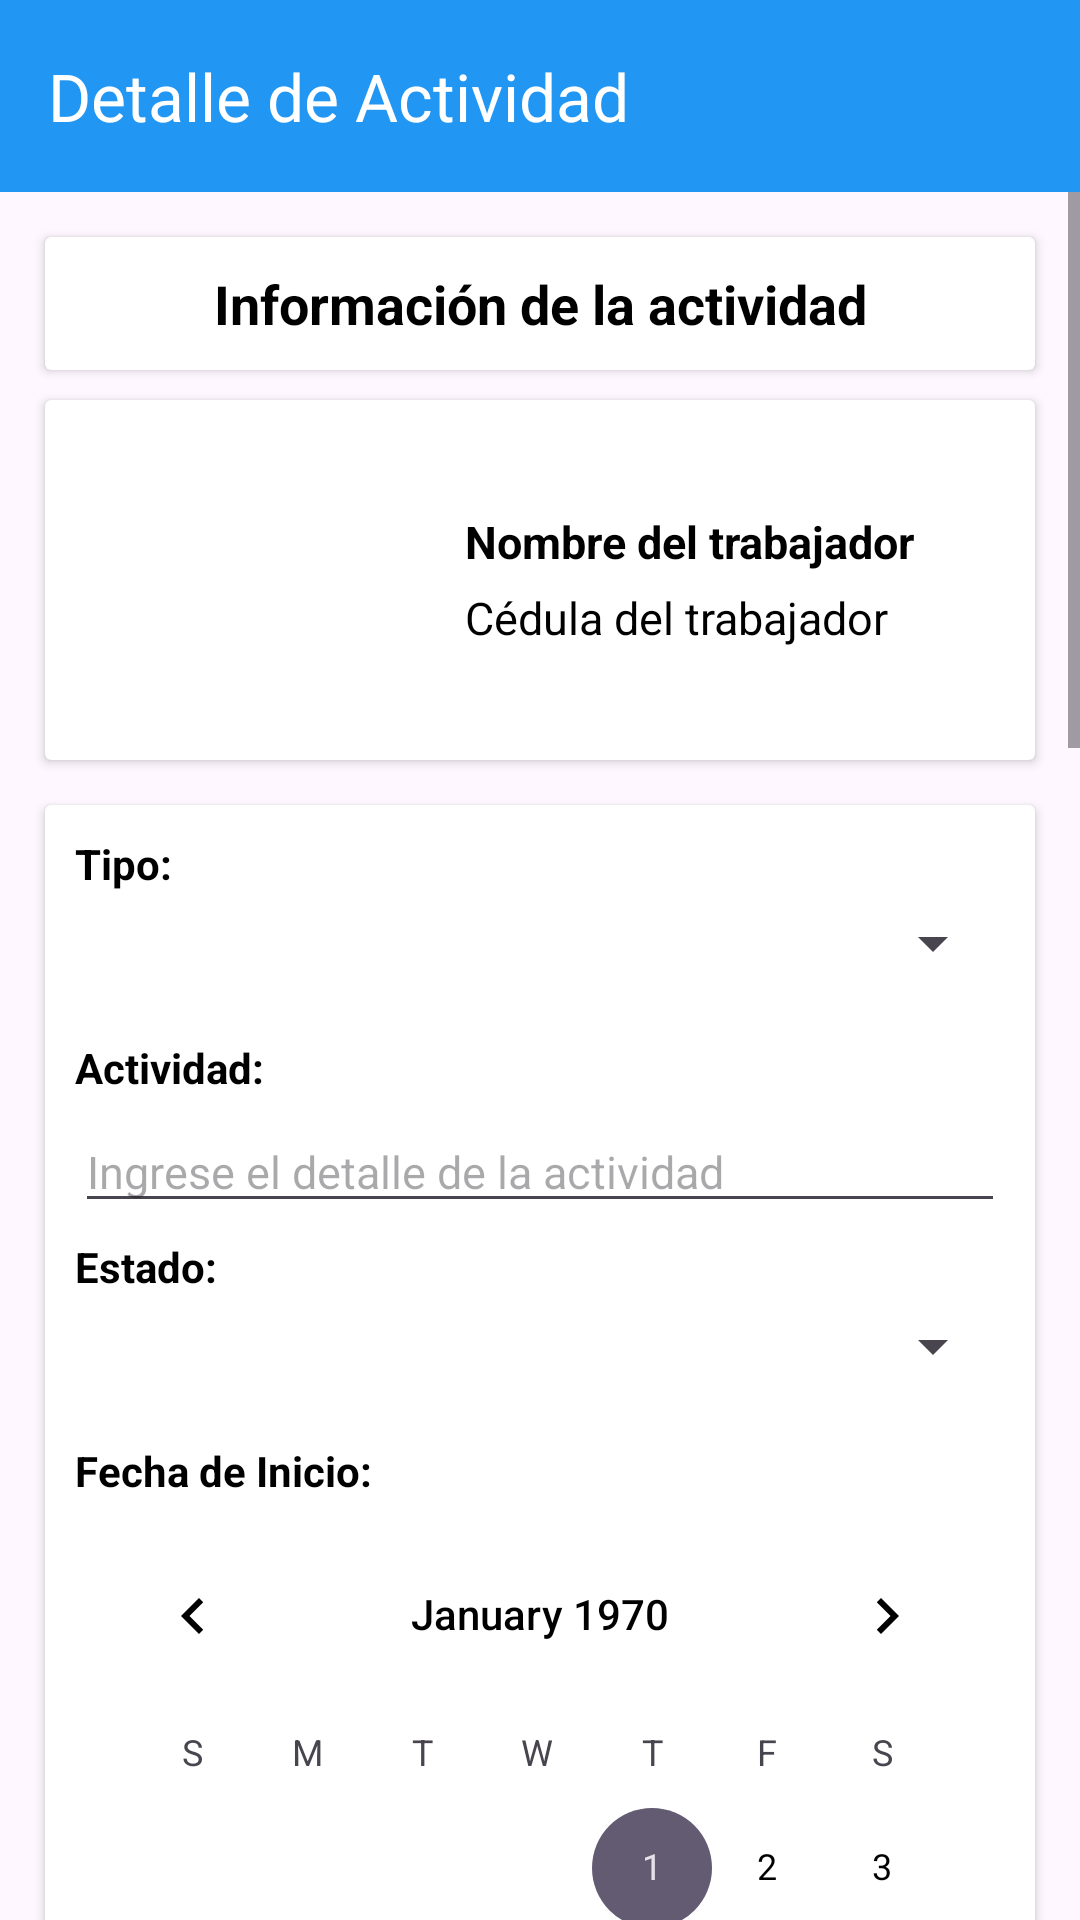

This screen was rendered from an Android layout file. Write that file and the resources it references.
<!-- AndroidManifest.xml: application theme Theme.DataReflix -->
<!-- res/layout/activity_det_actividad.xml -->
<?xml version="1.0" encoding="utf-8"?>
<RelativeLayout xmlns:android="http://schemas.android.com/apk/res/android"
    xmlns:app="http://schemas.android.com/apk/res-auto"
    xmlns:tools="http://schemas.android.com/tools"
    android:layout_width="match_parent"
    android:layout_height="match_parent"
    tools:context=".Actividades.Det_actividad">


    <androidx.appcompat.widget.Toolbar
        android:id="@+id/toolbar"
        android:layout_width="match_parent"
        android:layout_height="wrap_content"
        android:background="?attr/colorPrimary"
        android:minHeight="?attr/actionBarSize"
        android:theme="?attr/actionBarTheme"
        app:title="Detalle de Actividad"
        app:titleTextColor="#FFFFFF"
        app:navigationIcon="@drawable/baseline_chevron_left_24"
        />


    <ScrollView
        android:layout_width="match_parent"
        android:layout_height="match_parent"
        android:layout_below="@id/toolbar"
        >

        <LinearLayout
            android:layout_width="match_parent"
            android:layout_height="wrap_content"
            android:orientation="vertical"
            >

            <androidx.cardview.widget.CardView
                android:layout_width="match_parent"
                android:layout_height="wrap_content"
                android:layout_marginLeft="15dp"
                android:layout_marginRight="15dp"
                android:layout_marginTop="15dp">

                <TextView
                    android:layout_width="match_parent"
                    android:layout_height="wrap_content"
                    android:text="Información de la actividad"
                    android:gravity="center"
                    android:textSize="18sp"
                    android:textStyle="bold"
                    android:padding="10dp"
                    >

                </TextView>

            </androidx.cardview.widget.CardView>

            <androidx.cardview.widget.CardView
                android:layout_width="match_parent"
                android:layout_height="match_parent"
                android:layout_marginLeft="15dp"
                android:layout_marginRight="15dp"
                android:layout_marginTop="10dp"
                >

                <LinearLayout
                    android:layout_width="match_parent"
                    android:layout_height="120dp"
                    android:orientation="horizontal"
                    >

                    <ImageView
                        android:id="@+id/card_foto"
                        android:layout_width="125dp"
                        android:layout_height="match_parent"
                        android:src="@drawable/perfil"
                        android:scaleType="fitCenter"
                        android:layout_margin="5dp"
                        android:contentDescription="@string/text_image" />

                    <LinearLayout
                        android:layout_width="match_parent"
                        android:layout_height="wrap_content"
                        android:orientation="vertical"
                        android:layout_gravity="center"
                        android:layout_margin="5dp"
                        >

                        <TextView
                            android:id="@+id/card_nombre"
                            android:layout_width="match_parent"
                            android:layout_height="wrap_content"
                            android:text="Nombre del trabajador"
                            android:textSize="15sp"
                            android:textStyle="bold"
                            />

                        <TextView
                            android:id="@+id/card_cedula"
                            android:layout_width="match_parent"
                            android:layout_height="wrap_content"
                            android:text="Cédula del trabajador"
                            android:layout_marginTop="5dp"
                            android:textSize="15sp"
                            />

                    </LinearLayout>

                </LinearLayout>

            </androidx.cardview.widget.CardView>

            <androidx.cardview.widget.CardView
                android:layout_width="match_parent"
                android:layout_height="match_parent"
                android:layout_marginLeft="15dp"
                android:layout_marginRight="15dp"
                android:layout_marginBottom="10dp"
                android:layout_marginTop="15dp"
                >

                <LinearLayout
                    android:layout_width="match_parent"
                    android:layout_height="match_parent"
                    android:orientation="vertical"
                    android:padding="10dp"
                    >

                    <TextView
                        android:layout_width="match_parent"
                        android:layout_height="wrap_content"
                        android:text="Tipo:"
                        android:textStyle="bold"
                        android:layout_marginBottom="5dp"
                        />

                    <Spinner
                        android:layout_width="match_parent"
                        android:layout_height="wrap_content"
                        android:id="@+id/spinner_tipo"
                        android:layout_marginBottom="10dp"
                        >

                    </Spinner>

                    <TextView
                        android:layout_width="match_parent"
                        android:layout_height="wrap_content"
                        android:text="Actividad:"
                        android:textStyle="bold"
                        android:layout_marginBottom="5dp"
                        android:layout_marginTop="10dp"
                        />

                    <EditText
                        android:id="@+id/editTextActividad"
                        android:layout_width="match_parent"
                        android:layout_height="wrap_content"
                        android:textColor="@color/black"
                        android:ems="10"
                        android:hint="Ingrese el detalle de la actividad"
                        android:inputType="textMultiLine"
                        android:textSize="15sp"
                        tools:ignore="TextFields" />

                    <TextView
                        android:layout_width="match_parent"
                        android:layout_height="wrap_content"
                        android:text="Estado:"
                        android:textStyle="bold"
                        android:layout_marginTop="5dp"
                        android:layout_marginBottom="5dp"
                        />

                    <Spinner
                        android:layout_width="match_parent"
                        android:layout_height="wrap_content"
                        android:id="@+id/spinner_estado"
                        android:layout_marginBottom="10dp"
                        >

                    </Spinner>

                    <TextView
                        android:layout_width="match_parent"
                        android:layout_height="wrap_content"
                        android:text="Fecha de Inicio:"
                        android:textStyle="bold"
                        android:layout_marginBottom="5dp"
                        android:layout_marginTop="10dp"
                        />

                    <CalendarView
                        android:id="@+id/fecha_inicio"
                        android:layout_width="match_parent"
                        android:layout_height="wrap_content"
                        >

                    </CalendarView>

                    <TextView
                        android:layout_width="match_parent"
                        android:layout_height="wrap_content"
                        android:text="Hora de Inicio:"
                        android:textStyle="bold"
                        android:layout_marginBottom="5dp"
                        android:layout_marginTop="10dp"
                        />

                    <TimePicker
                        android:layout_width="match_parent"
                        android:layout_height="wrap_content"
                        android:timePickerMode="spinner"
                        android:id="@+id/hora_inicio"
                        android:layout_marginBottom="10dp"
                        >

                    </TimePicker>

                    <TextView
                        android:layout_width="match_parent"
                        android:layout_height="wrap_content"
                        android:text="Fecha de Fin:"
                        android:textStyle="bold"
                        android:layout_marginBottom="5dp"
                        />

                    <CalendarView
                        android:id="@+id/fecha_fin"
                        android:layout_width="match_parent"
                        android:layout_height="wrap_content"
                        android:layout_marginBottom="10dp">

                    </CalendarView>

                    <TextView
                        android:layout_width="match_parent"
                        android:layout_height="wrap_content"
                        android:text="Hora de Fin:"
                        android:textStyle="bold"
                        android:layout_marginBottom="5dp"
                        />

                    <TimePicker
                        android:layout_width="match_parent"
                        android:layout_height="wrap_content"
                        android:timePickerMode="spinner"
                        android:id="@+id/hora_fin"
                        >

                    </TimePicker>

                </LinearLayout>

            </androidx.cardview.widget.CardView>

            <Button
                android:id="@+id/btn_edit_actividad"
                android:layout_width="match_parent"
                android:layout_height="wrap_content"
                android:layout_marginLeft="15dp"
                android:layout_marginRight="15dp"
                android:layout_marginBottom="10dp"
                android:backgroundTint="@color/success"
                android:padding="15dp"
                android:textColor="@color/white"
                android:text="Actualizar Actividad"
                android:textSize="20sp" />

            <Button
                android:id="@+id/btn_del_actividad"
                android:layout_width="match_parent"
                android:layout_height="wrap_content"
                android:layout_marginLeft="15dp"
                android:layout_marginRight="15dp"
                android:layout_marginBottom="5dp"
                android:backgroundTint="@color/danger"
                android:padding="15dp"
                android:textColor="@color/white"
                android:text="Eliminar Actividad"
                android:textSize="20sp" />

        </LinearLayout>


    </ScrollView>


</RelativeLayout>
<!-- resources referenced by this layout -->
<resources>
  <color name="black">#FF000000</color>
  <color name="danger">#F44336</color>
  <color name="success">#4CAF50</color>
  <color name="white">#FFFFFFFF</color>
  <string name="text_image">Image</string>
  <style name="Theme.DataReflix" parent="Base.Theme.DataReflix" />
  <style name="Base.Theme.DataReflix" parent="Theme.Material3.Light.NoActionBar">
          
          
          <item name="colorPrimary">@color/proyecto_light</item>
          <item name="android:textColorPrimary">@color/black</item>
          <item name="android:textColor">@color/black</item>
  
      </style>
  <color name="proyecto_light">#2196F3</color>
</resources>
